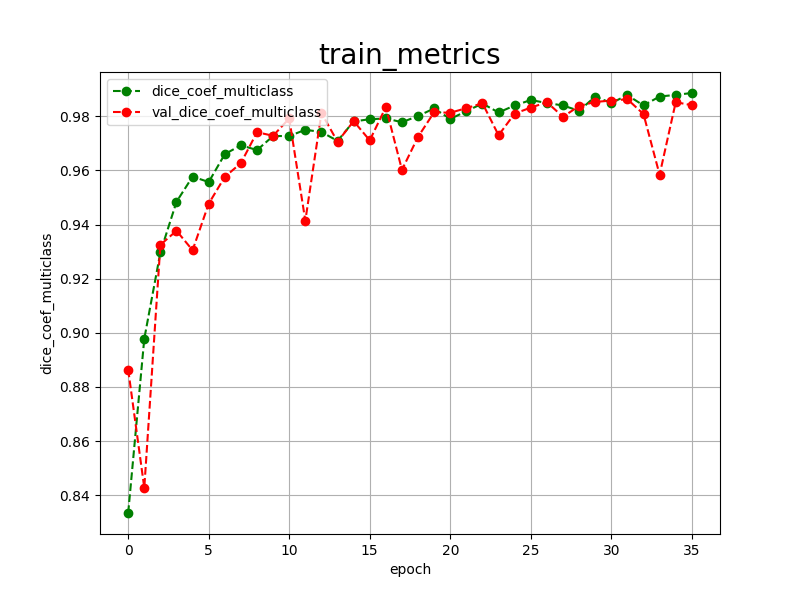

The table this chart was drawn from, first rows:
epoch, dice_coef_multiclass, val_dice_coef_multiclass, 
0, 0.8334, 0.8864
1, 0.8978, 0.8427
2, 0.9297, 0.9325
3, 0.9484, 0.9377
4, 0.9577, 0.9305
5, 0.9557, 0.9477
6, 0.9660, 0.9576
7, 0.9693, 0.9627
8, 0.9675, 0.9741
9, 0.9727, 0.9728
10, 0.9727, 0.9792
11, 0.9750, 0.9414
12, 0.9742, 0.9812
13, 0.9709, 0.9706
14, 0.9781, 0.9782
15, 0.9789, 0.9711
16, 0.9792, 0.9834
17, 0.9778, 0.9602
18, 0.9801, 0.9724
19, 0.9829, 0.9815
20, 0.9790, 0.9813
21, 0.9819, 0.9830
22, 0.9847, 0.9848
23, 0.9814, 0.9730
24, 0.9840, 0.9810
25, 0.9860, 0.9832
26, 0.9849, 0.9852
27, 0.9840, 0.9798
28, 0.9820, 0.9838
29, 0.9873, 0.9853
30, 0.9849, 0.9858
31, 0.9878, 0.9863
32, 0.9840, 0.9808
33, 0.9873, 0.9584
34, 0.9879, 0.9852
35, 0.9886, 0.9841
